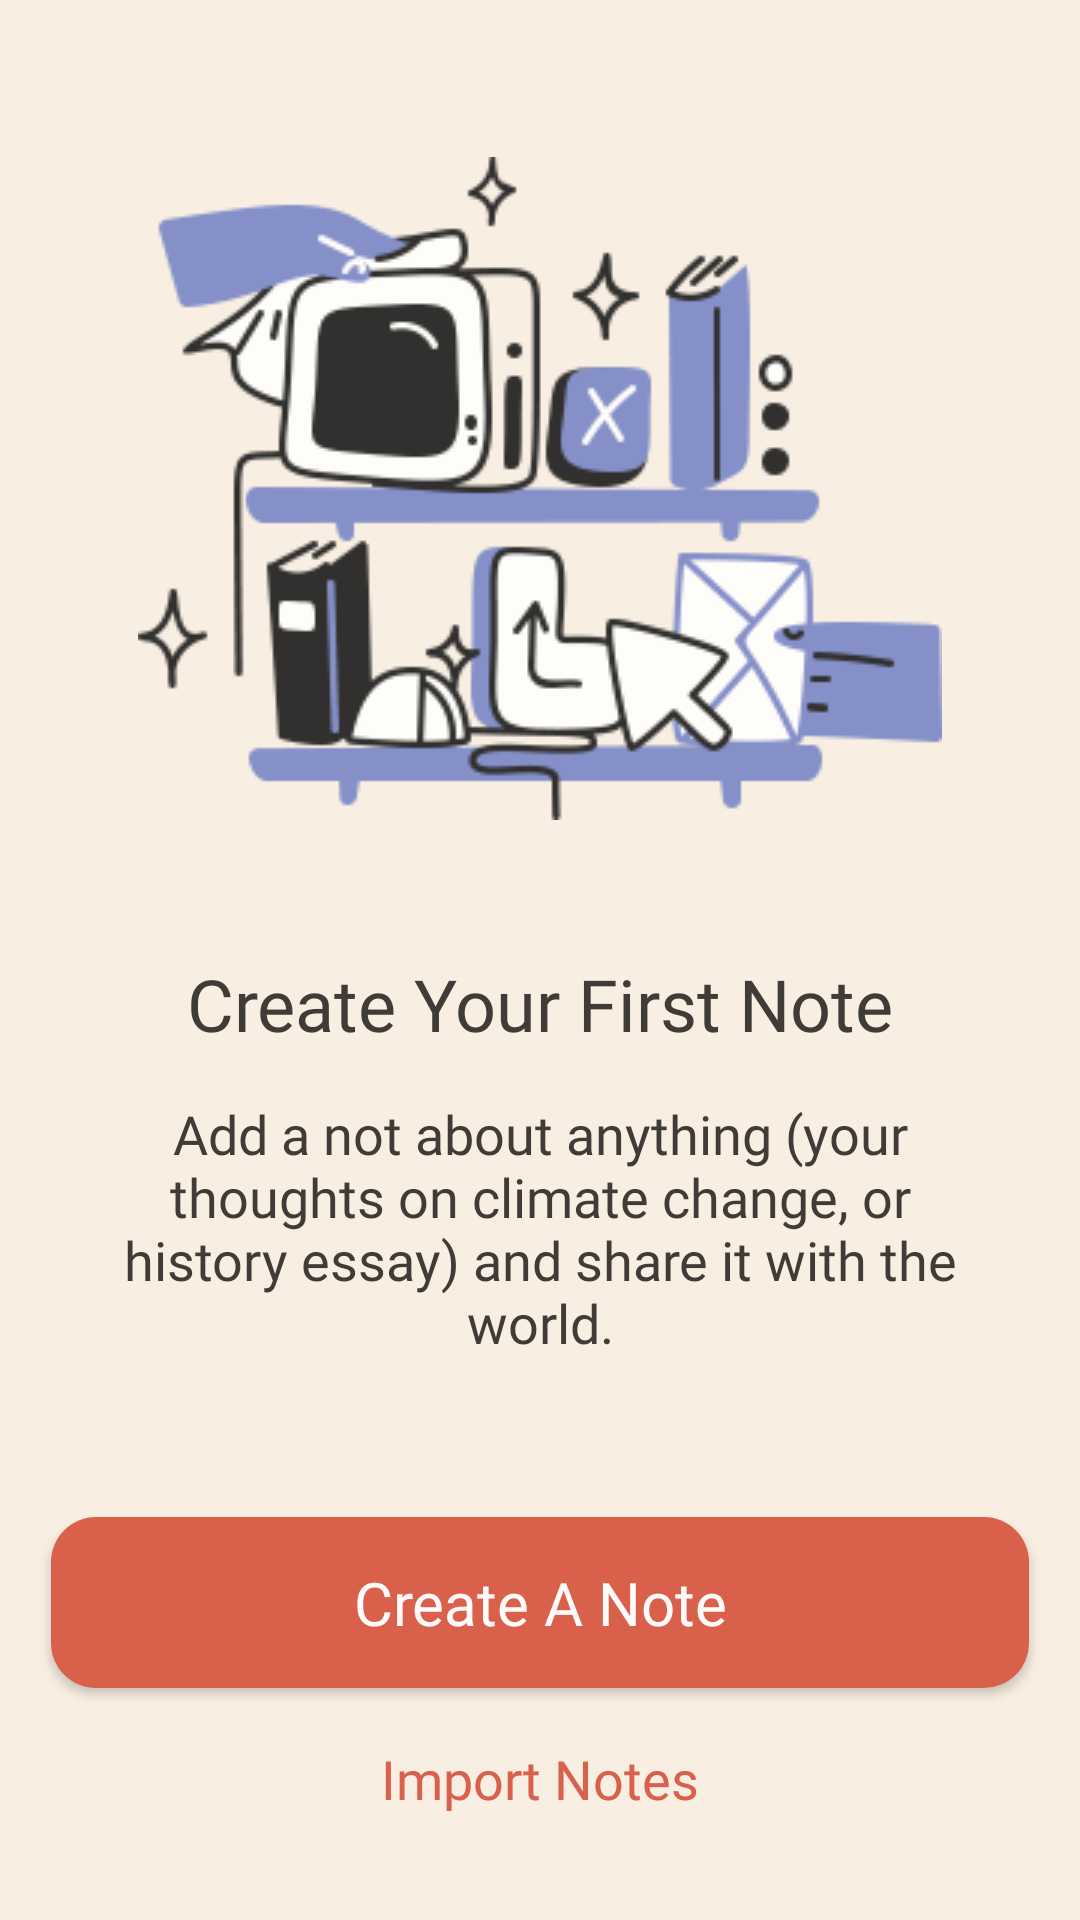

Reconstruct the res/layout file that produces this screen, plus the resources it refers to.
<!-- AndroidManifest.xml: application theme Theme.NoteTaking -->
<!-- res/layout/layout_create_first_note.xml -->
<?xml version="1.0" encoding="utf-8"?>
<LinearLayout xmlns:android="http://schemas.android.com/apk/res/android"
    android:layout_width="match_parent"
    android:layout_height="match_parent"
    android:background="@color/appBackgroundDefault"
    android:orientation="vertical">

    <LinearLayout
        android:layout_width="match_parent"
        android:layout_height="0dp"
        android:layout_marginHorizontal="17dp"
        android:layout_weight="1"
        android:gravity="center"
        android:orientation="vertical">

        <ImageView
            android:layout_width="wrap_content"
            android:layout_height="wrap_content"
            android:layout_gravity="center"
            android:layout_marginBottom="45dp"
            android:src="@drawable/img_create_first_note" />

        <TextView
            android:layout_width="match_parent"
            android:layout_height="wrap_content"
            android:layout_marginHorizontal="20dp"
            android:layout_marginBottom="15dp"
            android:fontFamily="@font/nunito_bold"
            android:text="@string/create_first_note"
            android:textAlignment="center"
            android:textColor="#403B36"
            android:textSize="24sp" />

        <TextView
            android:layout_width="match_parent"
            android:layout_height="wrap_content"
            android:layout_marginHorizontal="13dp"
            android:fontFamily="@font/nunito_medium"
            android:text="@string/first_note_content"
            android:textAlignment="center"
            android:textColor="#403B36"
            android:textSize="18sp" />
    </LinearLayout>

    <androidx.appcompat.widget.AppCompatButton
        android:layout_width="match_parent"
        android:layout_height="wrap_content"
        android:layout_marginHorizontal="17dp"
        android:layout_marginBottom="18dp"
        android:background="@drawable/bg_button_rectangle_orange"
        android:fontFamily="@font/nunito_bold"
        android:padding="15dp"
        android:text="@string/create_a_note"
        android:textAllCaps="false"
        android:textColor="#FFFBFA"
        android:textSize="20sp" />

    <TextView
        android:id="@+id/tv_import_notes"
        android:layout_width="match_parent"
        android:layout_height="wrap_content"
        android:layout_marginHorizontal="17dp"
        android:layout_marginBottom="35dp"
        android:fontFamily="@font/nunito_bold"
        android:text="@string/import_notes"
        android:textAlignment="center"
        android:textColor="#D9614C"
        android:textSize="18sp" />
</LinearLayout>
<!-- resources referenced by this layout -->
<resources>
  <color name="appBackgroundDefault">#F8EEE2</color>
  <!-- drawable bg_button_rectangle_orange (drawable) -->
  <?xml version="1.0" encoding="utf-8"?>
  <shape xmlns:android="http://schemas.android.com/apk/res/android"
      android:shape="rectangle">
      <solid android:color="#D9614C" />
      <corners android:radius="15dp" />
  </shape>
  <!-- drawable img_create_first_note: png bitmap (drawable, 25047 bytes) -->
  <string name="create_a_note">Create A Note</string>
  <string name="create_first_note">Create Your First Note</string>
  <string name="first_note_content">Add a not about anything (your thoughts on climate change, or history essay) and share it with the world.</string>
  <string name="import_notes">Import Notes</string>
  <style name="Theme.NoteTaking" parent="Base.Theme.NoteTaking" />
  <style name="Base.Theme.NoteTaking" parent="Theme.Material3.DayNight.NoActionBar">
          <item name="android:statusBarColor">@color/statusBarColor</item>
      </style>
  <color name="statusBarColor">#E5D5C5</color>
</resources>
